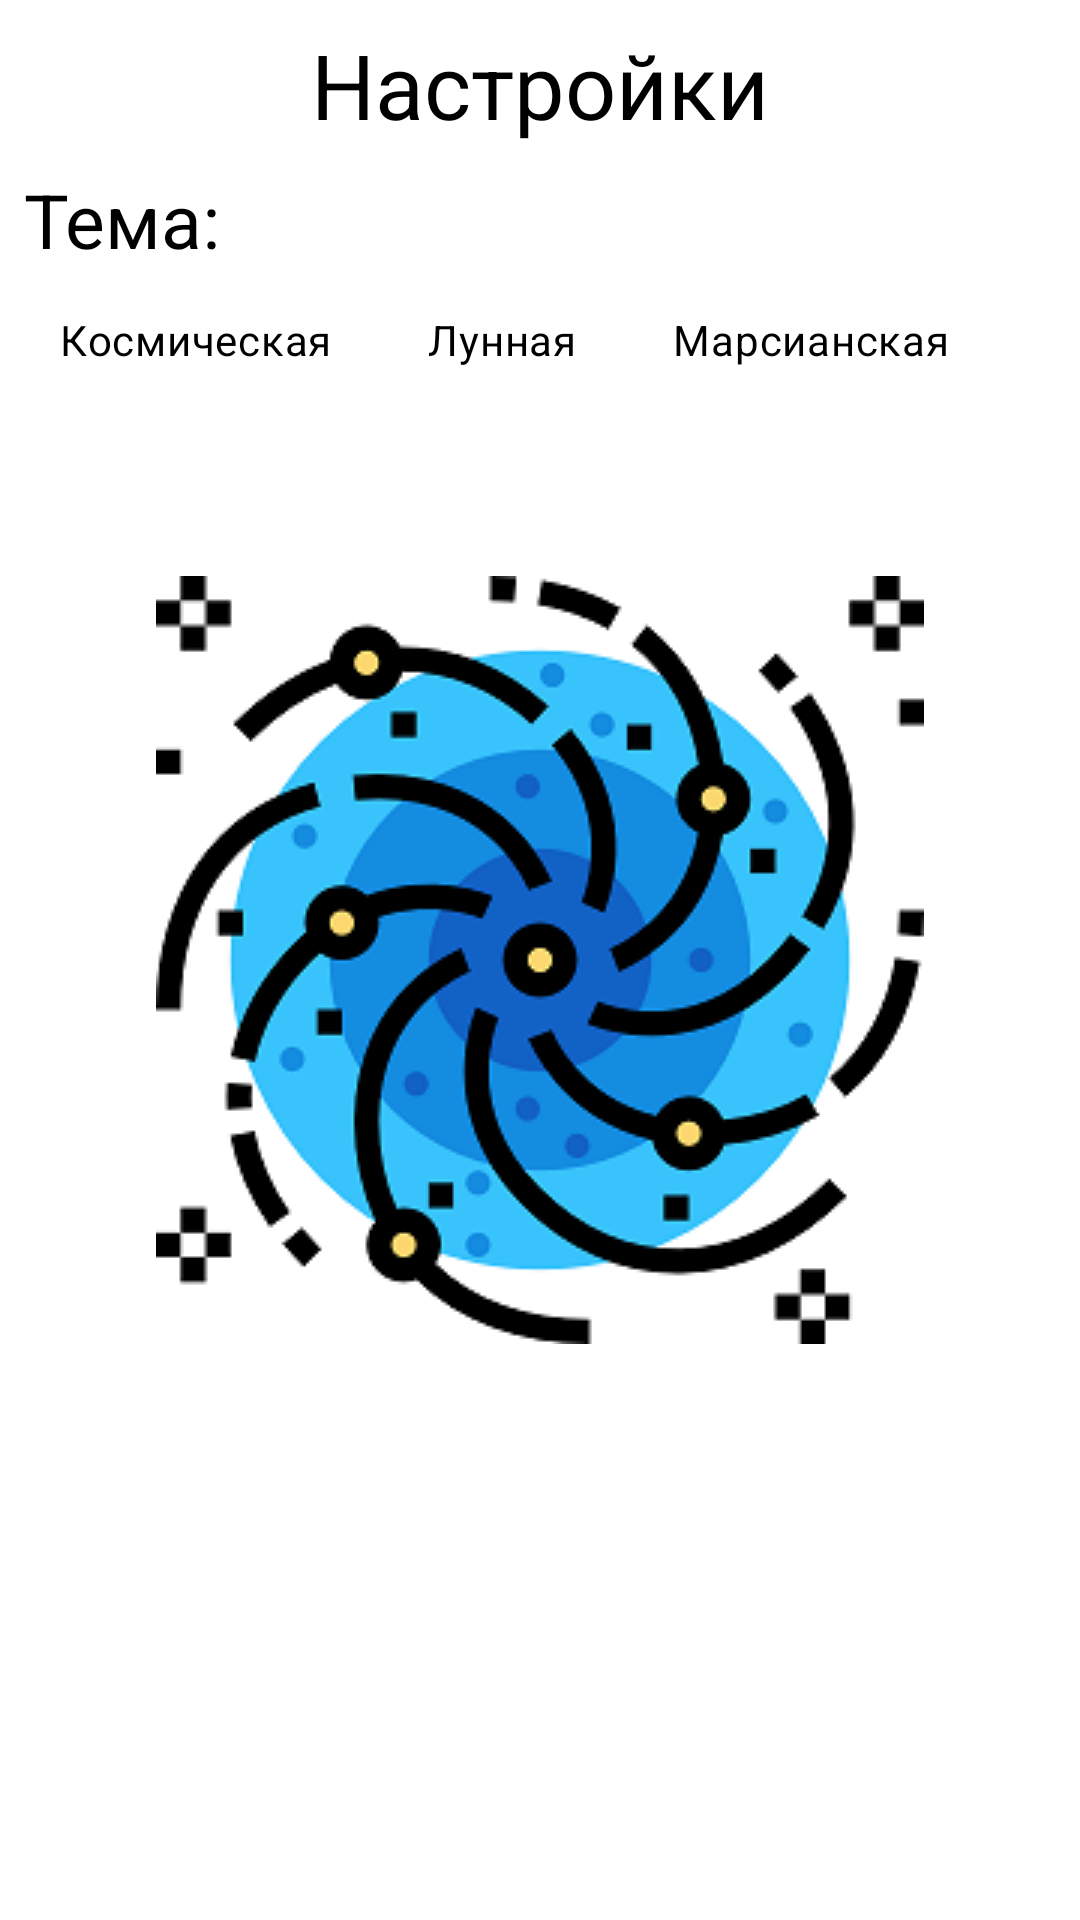

Here is an Android app screen rendered from its layout file. Give the layout XML and the strings, colors and styles it references.
<!-- AndroidManifest.xml: application theme MySplashTheme -->
<!-- res/layout/fragment_settings.xml -->
<?xml version="1.0" encoding="utf-8"?>
<androidx.constraintlayout.widget.ConstraintLayout
    xmlns:android="http://schemas.android.com/apk/res/android"
    xmlns:app="http://schemas.android.com/apk/res-auto"
    xmlns:tools="http://schemas.android.com/tools"
    android:layout_width="match_parent"
    android:layout_height="match_parent"
    tools:context=".ui.fragments.SettingsFragment">


    <TextView
        android:id="@+id/settings_title"
        android:layout_width="wrap_content"
        android:layout_height="wrap_content"
        android:layout_marginTop="8dp"
        android:textColor="@color/black"
        android:textSize="30sp"
        android:text="@string/settings_title_label"
        app:layout_constraintEnd_toEndOf="parent"
        app:layout_constraintStart_toStartOf="parent"
        app:layout_constraintTop_toTopOf="parent" />

    <TextView
        android:id="@+id/theme_title"
        android:layout_width="wrap_content"
        android:layout_height="wrap_content"
        android:layout_marginTop="8dp"
        android:layout_marginStart="8dp"
        android:textColor="@color/black"
        android:textSize="25sp"
        android:text="@string/theme_label"
        app:layout_constraintStart_toStartOf="parent"
        app:layout_constraintTop_toBottomOf="@+id/settings_title" />

    <com.google.android.material.chip.ChipGroup
        android:id="@+id/settingsChipGroup"
        android:layout_width="match_parent"
        android:layout_height="wrap_content"
        android:orientation="horizontal"
        android:layout_marginStart="8dp"
        app:layout_constraintTop_toBottomOf="@id/theme_title"
        app:layout_constraintStart_toStartOf="parent"
        app:layout_constraintEnd_toEndOf="parent"
        app:singleSelection="true">

        <com.google.android.material.chip.Chip
            android:layout_width="wrap_content"
            android:layout_height="wrap_content"
            app:rippleColor="@color/white"
            app:checkedIconTint="@color/white"
            android:id="@+id/cosmic"
            android:text="@string/cosmic_theme_chip" />

        <com.google.android.material.chip.Chip
            android:layout_width="wrap_content"
            android:layout_height="wrap_content"
            app:rippleColor="@color/white"
            app:checkedIconTint="@color/white"
            android:id="@+id/moon"
            android:text="@string/moon_theme_chip" />

        <com.google.android.material.chip.Chip
            android:layout_width="wrap_content"
            android:layout_height="wrap_content"
            app:rippleColor="@color/white"
            app:checkedIconTint="@color/white"
            android:id="@+id/mars"
            android:text="@string/mars_theme_chip" />

    </com.google.android.material.chip.ChipGroup>
</androidx.constraintlayout.widget.ConstraintLayout>
<!-- resources referenced by this layout -->
<resources>
  <color name="black">#FF000000</color>
  <color name="white">#FFFFFFFF</color>
  <string name="cosmic_theme_chip">Космическая</string>
  <string name="mars_theme_chip">Марсианская</string>
  <string name="moon_theme_chip">Лунная</string>
  <string name="settings_title_label">Настройки</string>
  <string name="theme_label">Тема:</string>
  <style name="MySplashTheme" parent="Theme.NasaMaterialDesign">
          <item name="android:windowBackground">@drawable/splash_background</item>
      </style>
  <style name="Theme.NasaMaterialDesign" parent="Theme.MaterialComponents.DayNight.NoActionBar">
          
          <item name="colorPrimary">@color/purple_500</item>
          <item name="colorPrimaryVariant">@color/purple_700</item>
          <item name="colorOnPrimary">@color/white</item>
          
          <item name="colorSecondary">@color/teal_200</item>
          <item name="colorSecondaryVariant">@color/teal_700</item>
          <item name="colorOnSecondary">@color/white</item>
          
          <item name="android:statusBarColor" tools:targetApi="l">?attr/colorPrimaryVariant</item>
          
          
          <item name="chipStyle">@style/myChipStyle</item>
          <item name="bottomAppBarStyle">@style/myBottomAppBarStyle</item>
          <item name="floatingActionButtonStyle">@style/myFABStyle</item>
          <item name="bottomNavigationStyle">@style/myBottomNavigationViewStyle</item>
      </style>
  <!-- drawable splash_background (drawable) -->
  <?xml version="1.0" encoding="utf-8"?>
  <layer-list xmlns:tools="http://schemas.android.com/tools"
      xmlns:android="http://schemas.android.com/apk/res/android">
  
      <item android:drawable="@color/white"/>
      <item>
          <bitmap android:src="@drawable/nebula_splash"
              android:gravity="center"/>
      </item>
  
  </layer-list>
  <color name="purple_500">#FF6200EE</color>
  <color name="purple_700">#FF3700B3</color>
  <color name="teal_200">#FF03DAC5</color>
  <color name="teal_700">#FF018786</color>
  <style name="myChipStyle" parent="Widget.MaterialComponents.Chip.Choice">
          <item name="chipBackgroundColor">@color/chip_color</item>
          <item name="android:textColor">@color/black</item>
          <item name="android:checkable">true</item>
      </style>
  <style name="myBottomAppBarStyle" parent="Widget.MaterialComponents.BottomAppBar">
          <item name="backgroundTint">@color/color_red</item>
      </style>
  <style name="myFABStyle" parent="Widget.MaterialComponents.FloatingActionButton">
          <item name="backgroundTint">@color/color_red</item>
      </style>
  <style name="myBottomNavigationViewStyle">
          <item name="backgroundTint">@color/color_purple_400_light</item>
          <item name="itemTextColor">@color/bottom_navigation_view_color</item>
          <item name="itemIconTint">@color/bottom_navigation_view_color</item>
          <item name="itemRippleColor">@color/color_amber_500_light</item>
      </style>
  <!-- drawable nebula_splash: png bitmap (drawable, 35599 bytes) -->
  <color name="color_red">#FF0000</color>
  <color name="color_purple_400_light">#df78ef</color>
  <color name="color_amber_500_light">#fff350</color>
</resources>
